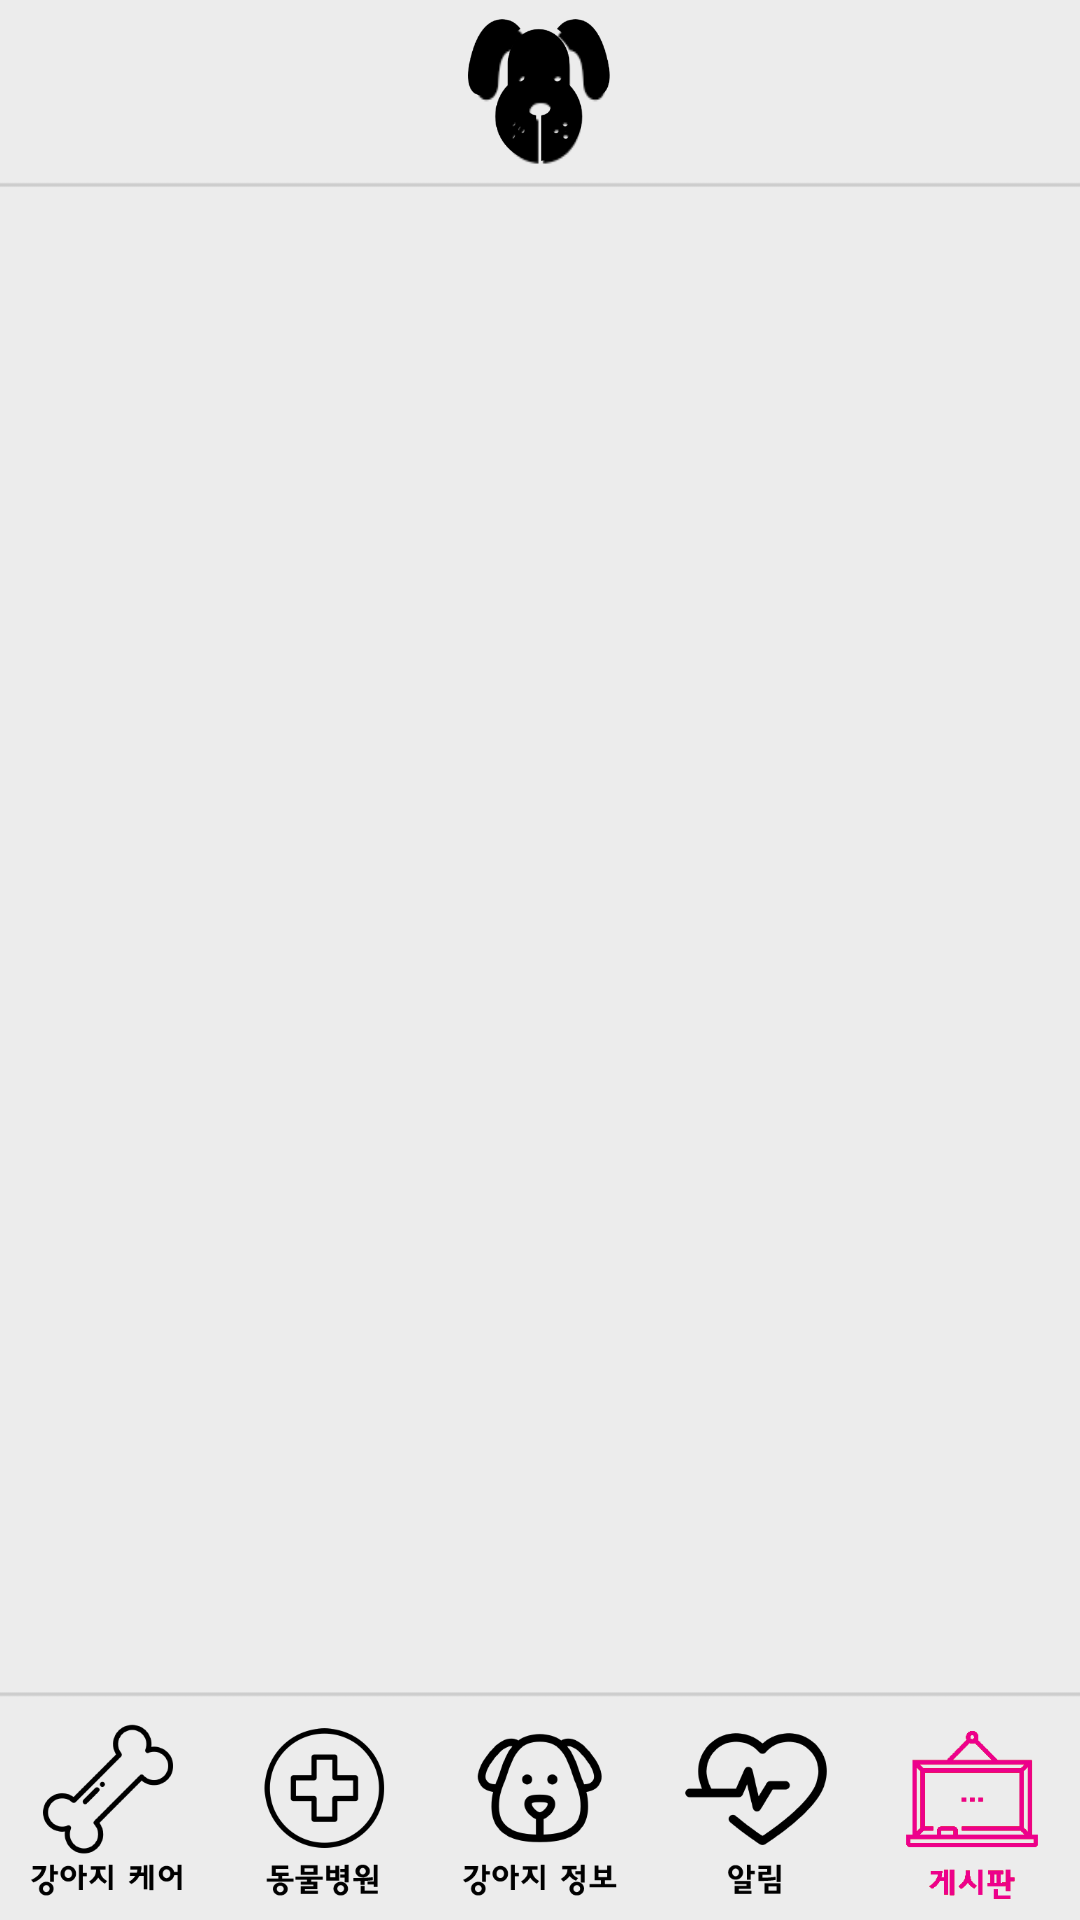

Reconstruct the res/layout file that produces this screen, plus the resources it refers to.
<!-- AndroidManifest.xml: application theme AppTheme -->
<!-- res/layout/activity_board.xml -->
<?xml version="1.0" encoding="utf-8"?>
<RelativeLayout xmlns:android="http://schemas.android.com/apk/res/android"
    xmlns:app="http://schemas.android.com/apk/res-auto"
    xmlns:tools="http://schemas.android.com/tools"
    android:layout_width="match_parent"
    android:layout_height="match_parent"
    tools:context=".BoardActivity"
    android:background="@drawable/main_background">


    <ImageView
        android:src="@drawable/dogdogface"
        android:id="@+id/mainButton"
        android:layout_width="60dp"
        android:layout_height="60dp"
        android:layout_centerHorizontal="true"
        android:onClick="mainClick"/>

    <LinearLayout
        android:id="@+id/mainLayout"
        android:layout_width="match_parent"
        android:layout_height="match_parent"
        android:layout_above="@+id/linear1"
        android:layout_below="@+id/mainButton"
        android:orientation="vertical"></LinearLayout>

    <LinearLayout
        android:id="@+id/linear1"
        android:layout_width="match_parent"
        android:layout_height="wrap_content"
        android:orientation="horizontal"
        android:layout_alignParentBottom="true"
        >

        <ImageView
            android:id="@+id/imageView1"
            android:layout_width="0dp"
            android:layout_height="70dp"
            android:layout_weight="1"
            android:src="@drawable/care"
            android:onClick="careClick"/>

        <ImageView
            android:id="@+id/imageView2"
            android:layout_width="0dp"
            android:layout_height="70dp"
            android:layout_weight="1"
            android:src="@drawable/hospital"
            android:onClick="hospitalClick"/>

        <ImageView
            android:id="@+id/imageView3"
            android:layout_width="0dp"
            android:layout_height="70dp"
            android:layout_weight="1"
            android:src="@drawable/info"
            android:onClick="infoClick"/>

        <ImageView
            android:id="@+id/imageView4"
            android:layout_width="0dp"
            android:layout_height="70dp"
            android:layout_weight="1"
            android:src="@drawable/notice"
            android:onClick="noticeClick"/>

        <ImageView
            android:id="@+id/imageView5"
            android:layout_width="0dp"
            android:layout_height="70dp"
            android:layout_weight="1"
            android:src="@drawable/board2" />

    </LinearLayout>
</RelativeLayout>
<!-- resources referenced by this layout -->
<resources>
  <!-- drawable board2: png bitmap (drawable, 7800 bytes) -->
  <!-- drawable care: png bitmap (drawable, 6414 bytes) -->
  <!-- drawable dogdogface: png bitmap (drawable, 12239 bytes) -->
  <!-- drawable hospital: png bitmap (drawable, 6547 bytes) -->
  <!-- drawable info: png bitmap (drawable, 7869 bytes) -->
  <!-- drawable main_background: png bitmap (drawable, 4913 bytes) -->
  <!-- drawable notice: png bitmap (drawable, 6119 bytes) -->
  <style name="AppTheme" parent="Theme.AppCompat.Light.DarkActionBar">
          
          <item name="colorPrimary">@color/colorPrimary</item>
          <item name="colorPrimaryDark">@color/colorPrimaryDark</item>
          <item name="colorAccent">@color/colorAccent</item>
          <item name="windowActionBar">false</item>
          <item name="windowNoTitle">true</item>
  
      </style>
  <!-- not gathered from this repository: default colours our renderer supplied (Android Studio template values) -->
  <color name="colorPrimary">#FF6200EE</color>
  <color name="colorPrimaryDark">#FF3700B3</color>
  <color name="colorAccent">#FF03DAC5</color>
</resources>
